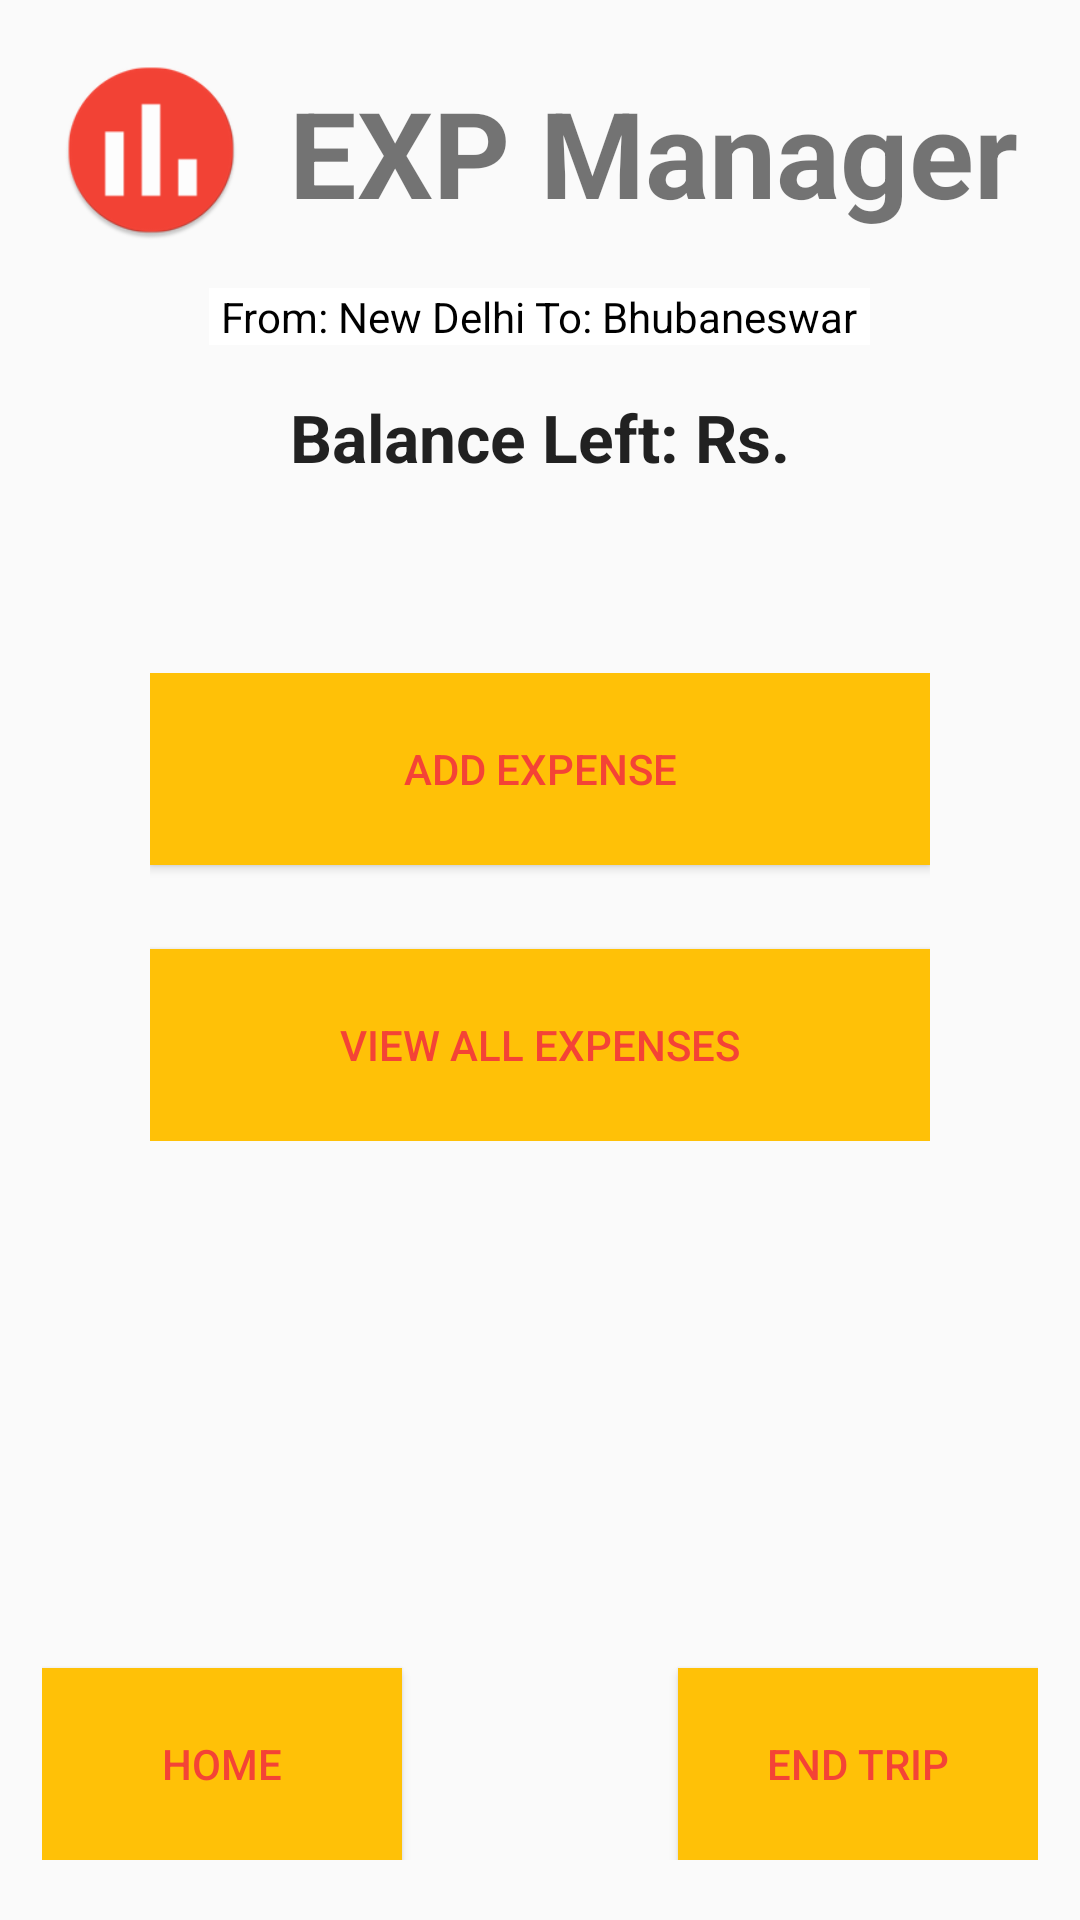

Write the Android layout XML for this screen, with the resource values it uses.
<!-- AndroidManifest.xml: application theme AppTheme -->
<!-- res/layout/activity_current_trip.xml -->
<?xml version="1.0" encoding="utf-8"?>
<RelativeLayout xmlns:android="http://schemas.android.com/apk/res/android"
    xmlns:tools="http://schemas.android.com/tools"
    android:layout_width="match_parent"
    android:layout_height="match_parent"
       tools:context="com.soumyadeb.expensemanager.CurrentTripActivity">
  

    <LinearLayout
        android:layout_marginTop="16dp"
        android:layout_width="wrap_content"
        android:layout_height="wrap_content"
        android:id="@+id/linear"
        android:layout_centerHorizontal="true">
    <ImageView
        android:layout_width="60dp"
        android:layout_height="60dp"
        android:layout_marginTop="4dp"
        android:src="@mipmap/ic_launcher"/>
    <TextView
        android:layout_width="wrap_content"
        android:id="@+id/textView1"
        android:layout_height="wrap_content"
        android:text="EXP Manager"
        android:layout_marginLeft="16dp"
        android:layout_marginTop="8dp"
       android:textStyle="bold"
        android:textSize="40sp"
        />
    </LinearLayout>
    <TextView
        android:layout_width="wrap_content"
        android:layout_height="wrap_content"
        android:layout_marginTop="16dp"
        android:layout_below="@id/linear"
        android:textColor="@android:color/black"
        android:background="@android:color/white"
        android:layout_centerHorizontal="true"
        android:paddingRight="4dp"
        android:paddingLeft="4dp"
        android:id="@+id/textView2"
        android:text="From: New Delhi To: Bhubaneswar"/>
    <TextView
        android:layout_width="wrap_content"
        android:layout_height="wrap_content"
        android:layout_marginTop="16dp"
        android:textAppearance="?android:attr/textAppearanceLarge"
        android:text="Balance Left: Rs."
        android:id="@+id/textView3"
        android:textStyle="bold"
        android:layout_below="@+id/textView2"
        android:layout_centerHorizontal="true"/>

    <LinearLayout
        android:layout_width="wrap_content"
        android:id="@+id/linear1"
        android:layout_height="wrap_content"
        android:layout_below="@id/textView3"
        android:layout_marginTop="64dp"
        android:orientation="vertical"
        android:layout_centerHorizontal="true">
        <Button
            android:layout_width="260dp"
            android:layout_height="64dp"
            android:text="add expense"
            style="@style/ButtonTheme"
            android:onClick="addExpense"
            android:id="@+id/button1"/>
        <Button
            android:layout_width="match_parent"
            android:layout_height="64dp"
            android:layout_marginTop="28dp"
            android:text="view all expenses"
            style="@style/ButtonTheme"
            android:onClick="allExpenses"
            android:id="@+id/button2"
            />


    </LinearLayout>
    <LinearLayout
        android:layout_width="wrap_content"
        android:layout_alignParentBottom="true"
        android:layout_height="wrap_content"
        android:layout_centerHorizontal="true"
        android:layout_marginBottom="20dp">
        <Button
            android:layout_width="120dp"
            android:layout_height="64dp"
            android:text="home"
            android:layout_marginRight="46dp"
            android:onClick="mainMenu"
            style="@style/ButtonTheme"
            android:layout_marginTop="16dp"
            android:id="@+id/button4"/>
        <Button
            android:layout_width="120dp"
            android:layout_height="64dp"
            android:text="end trip"
            android:layout_marginLeft="46dp"
            style="@style/ButtonTheme"
            android:onClick="endTrip"
            android:hapticFeedbackEnabled="true"
            android:layout_marginTop="16dp"
            android:id="@+id/button3"/>

    </LinearLayout>


</RelativeLayout>
<!-- resources referenced by this layout -->
<resources>
  <!-- mipmap ic_launcher: png bitmap (mipmap-hdpi, 3794 bytes) -->
  <style name="ButtonTheme">
          <item name="android:background">@color/colorAccent</item>
          <item name="android:textColor">@color/colorPrimary</item>
      </style>
  <style name="AppTheme" parent="Theme.AppCompat.Light.DarkActionBar">
          
          <item name="colorPrimary">@color/colorPrimary</item>
          <item name="colorPrimaryDark">@color/colorPrimary</item>
          <item name="colorAccent">@color/colorAccent</item>
          <item name="android:colorPressedHighlight">@color/colorPrimaryLight</item>
      </style>
  <color name="colorAccent">#FFC107</color>
  <color name="colorPrimary">#F44336</color>
  <color name="colorPrimaryLight">#FFE082</color>
</resources>
